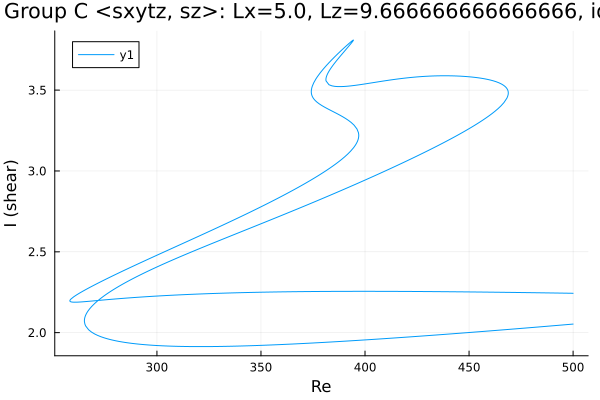

The table this chart was drawn from, first rows:
Re, shear
500.0, 2.243
498.9, 2.244
497.5, 2.244
496.1, 2.244
494.7, 2.245
493.3, 2.245
491.8, 2.245
490.4, 2.245
489.3, 2.246
487.8, 2.246
486.4, 2.246
485, 2.246
483.6, 2.247
482.2, 2.247
480.8, 2.247
479.4, 2.247
477.9, 2.248
476.5, 2.248
475.1, 2.248
473.7, 2.248
472.3, 2.249
470.9, 2.249
469.5, 2.249
468, 2.249
466.6, 2.25
465.2, 2.25
463.8, 2.25
462.4, 2.25
461, 2.25
459.6, 2.251
458.1, 2.251
456.7, 2.251
455.3, 2.251
453.9, 2.251
452.5, 2.252
451.1, 2.252
449.7, 2.252
448.2, 2.252
446.8, 2.252
445.4, 2.252
444, 2.253
442.6, 2.253
441.2, 2.253
439.8, 2.253
438.3, 2.253
436.9, 2.253
435.5, 2.254
434.1, 2.254
432.7, 2.254
431.3, 2.254
429.9, 2.254
428.4, 2.254
427, 2.254
425.6, 2.255
424.2, 2.255
422.8, 2.255
421.4, 2.255
420, 2.255
418.5, 2.255
417.1, 2.255
... 968 more rows
